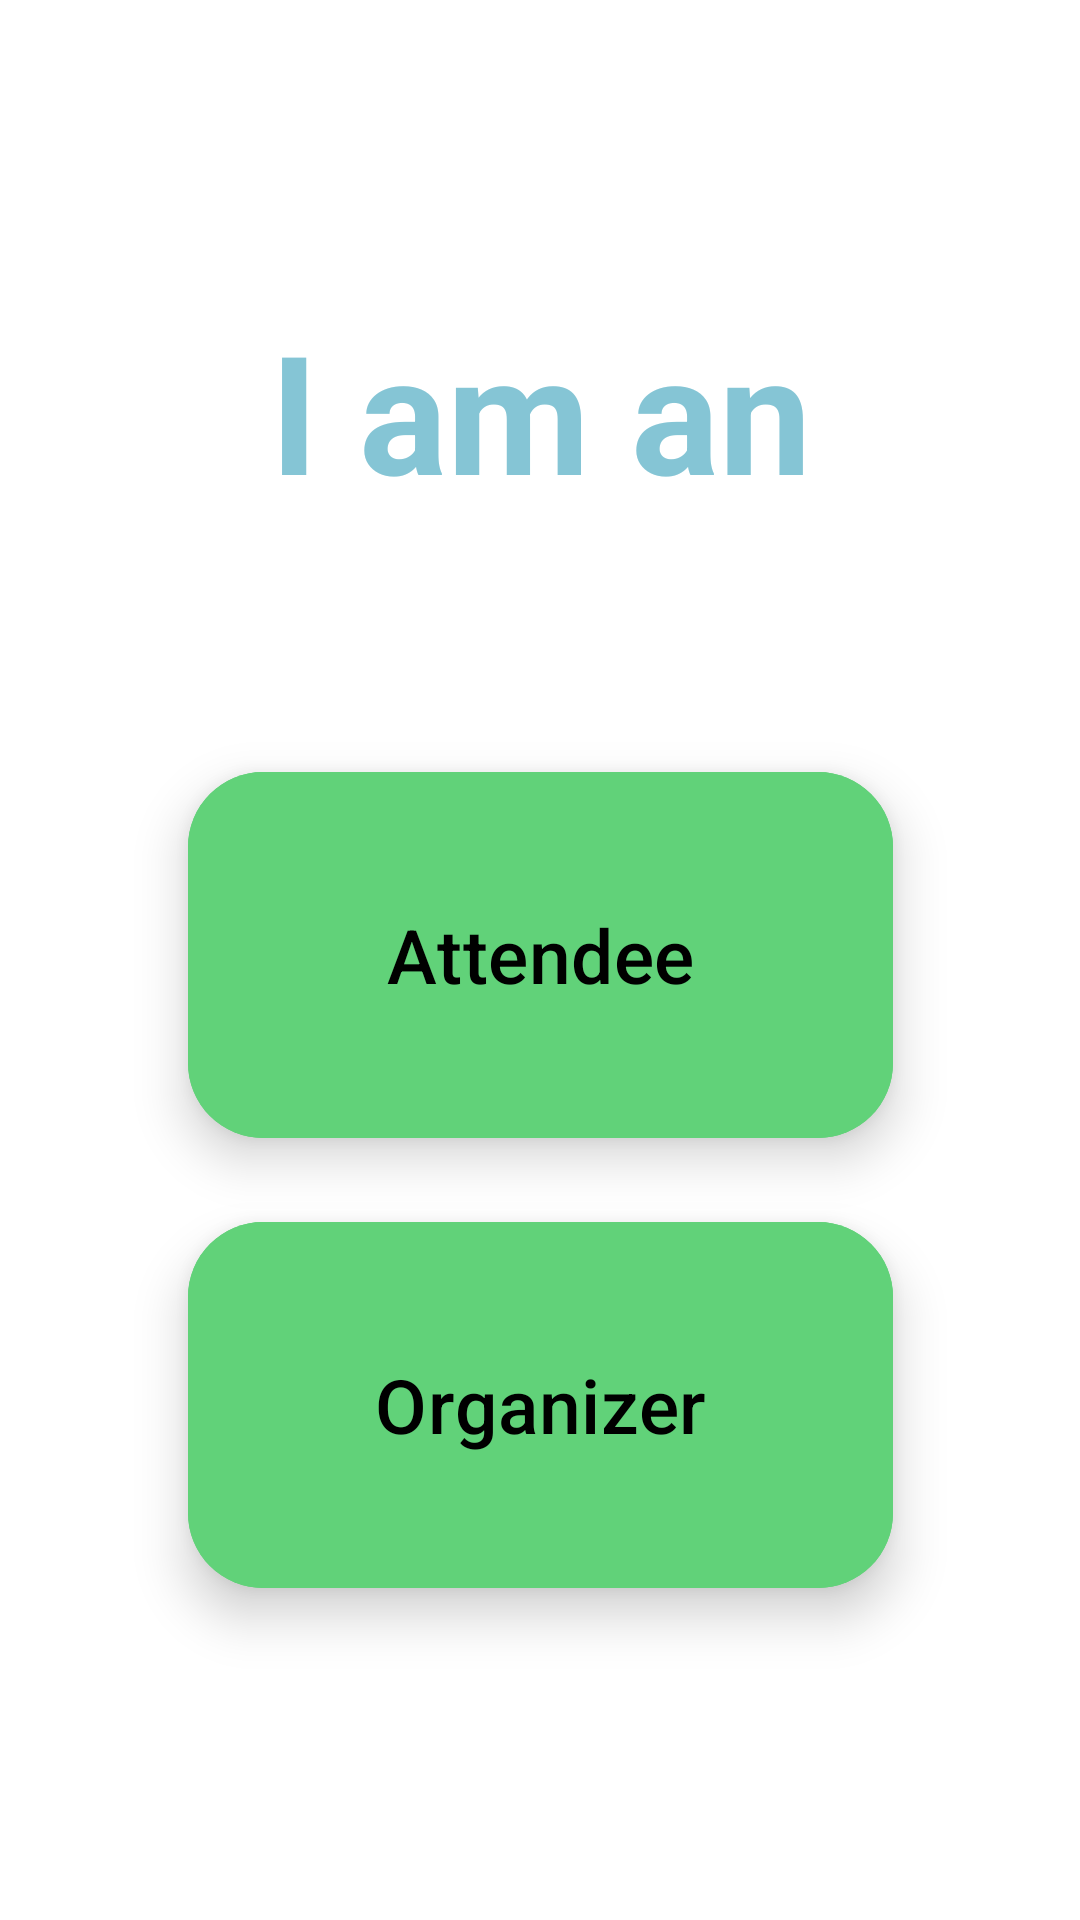

Write the Android layout XML for this screen, with the resource values it uses.
<!-- AndroidManifest.xml: application theme Theme.EventGate -->
<!-- res/layout/activity_main.xml -->
<?xml version="1.0" encoding="utf-8"?>
<androidx.constraintlayout.widget.ConstraintLayout
    xmlns:android="http://schemas.android.com/apk/res/android"
    xmlns:app="http://schemas.android.com/apk/res-auto"
    android:layout_width="match_parent"
    android:layout_height="match_parent"
    android:background="@color/white"
    android:id="@+id/main_activity">

    <TextView
        android:id="@+id/textView1"
        android:layout_width="wrap_content"
        android:layout_height="wrap_content"
        android:layout_marginTop="100dp"
        android:text="I am an"
        android:textColor="@color/light_blue"
        android:textSize="55sp"
        android:textStyle="bold"
        app:layout_constraintEnd_toEndOf="parent"
        app:layout_constraintStart_toStartOf="parent"
        app:layout_constraintTop_toTopOf="parent">
    </TextView>

    <com.google.android.material.button.MaterialButton
        android:id="@+id/attendee_button"
        android:layout_width="235dp"
        android:layout_height="130dp"
        android:layout_marginTop="80dp"
        android:backgroundTint="@color/green"
        android:text="@string/attendee"
        android:textColor="@color/black"
        android:textSize="25sp"
        android:elevation="10dp"
        android:stateListAnimator="@null"
        app:cornerRadius="25dp"
        app:layout_constraintEnd_toEndOf="parent"
        app:layout_constraintStart_toStartOf="parent"
        app:layout_constraintTop_toBottomOf="@id/textView1">
    </com.google.android.material.button.MaterialButton>

    <com.google.android.material.button.MaterialButton
        android:id="@+id/organizer_button"
        android:layout_width="235dp"
        android:layout_height="130dp"
        android:layout_marginTop="20dp"
        android:backgroundTint="@color/green"
        android:text="@string/organizer"
        android:textColor="@color/black"
        android:textSize="25sp"
        android:elevation="10dp"
        android:stateListAnimator="@null"
        app:cornerRadius="25dp"
        app:layout_constraintEnd_toEndOf="parent"
        app:layout_constraintStart_toStartOf="parent"
        app:layout_constraintTop_toBottomOf="@id/attendee_button">
    </com.google.android.material.button.MaterialButton>

    <com.google.android.material.button.MaterialButton
        android:id="@+id/admin_button"
        android:layout_width="wrap_content"
        android:layout_height="wrap_content"
        android:layout_marginTop="100dp"
        android:backgroundTint="@color/green"
        android:paddingHorizontal="38dp"
        android:paddingVertical="13dp"
        android:text="@string/administrator"
        android:textColor="@color/black"
        android:textSize="18sp"
        android:elevation="10dp"
        android:stateListAnimator="@null"
        android:visibility="invisible"
        app:layout_constraintBottom_toBottomOf="parent"
        app:layout_constraintEnd_toEndOf="parent"
        app:layout_constraintStart_toStartOf="parent"
        app:layout_constraintTop_toBottomOf="@id/organizer_button">
    </com.google.android.material.button.MaterialButton>

</androidx.constraintlayout.widget.ConstraintLayout>
<!-- resources referenced by this layout -->
<resources>
  <color name="black">#FF000000</color>
  <color name="green">#61D279</color>
  <color name="light_blue">#85C5D5</color>
  <color name="white">#FFFFFFFF</color>
  <string name="administrator">Administrator</string>
  <string name="attendee">Attendee</string>
  <string name="organizer">Organizer</string>
  <style name="Theme.EventGate" parent="Base.Theme.EventGate" />
  <style name="Base.Theme.EventGate" parent="Theme.Material3.DayNight.NoActionBar">
          
          
      </style>
</resources>
